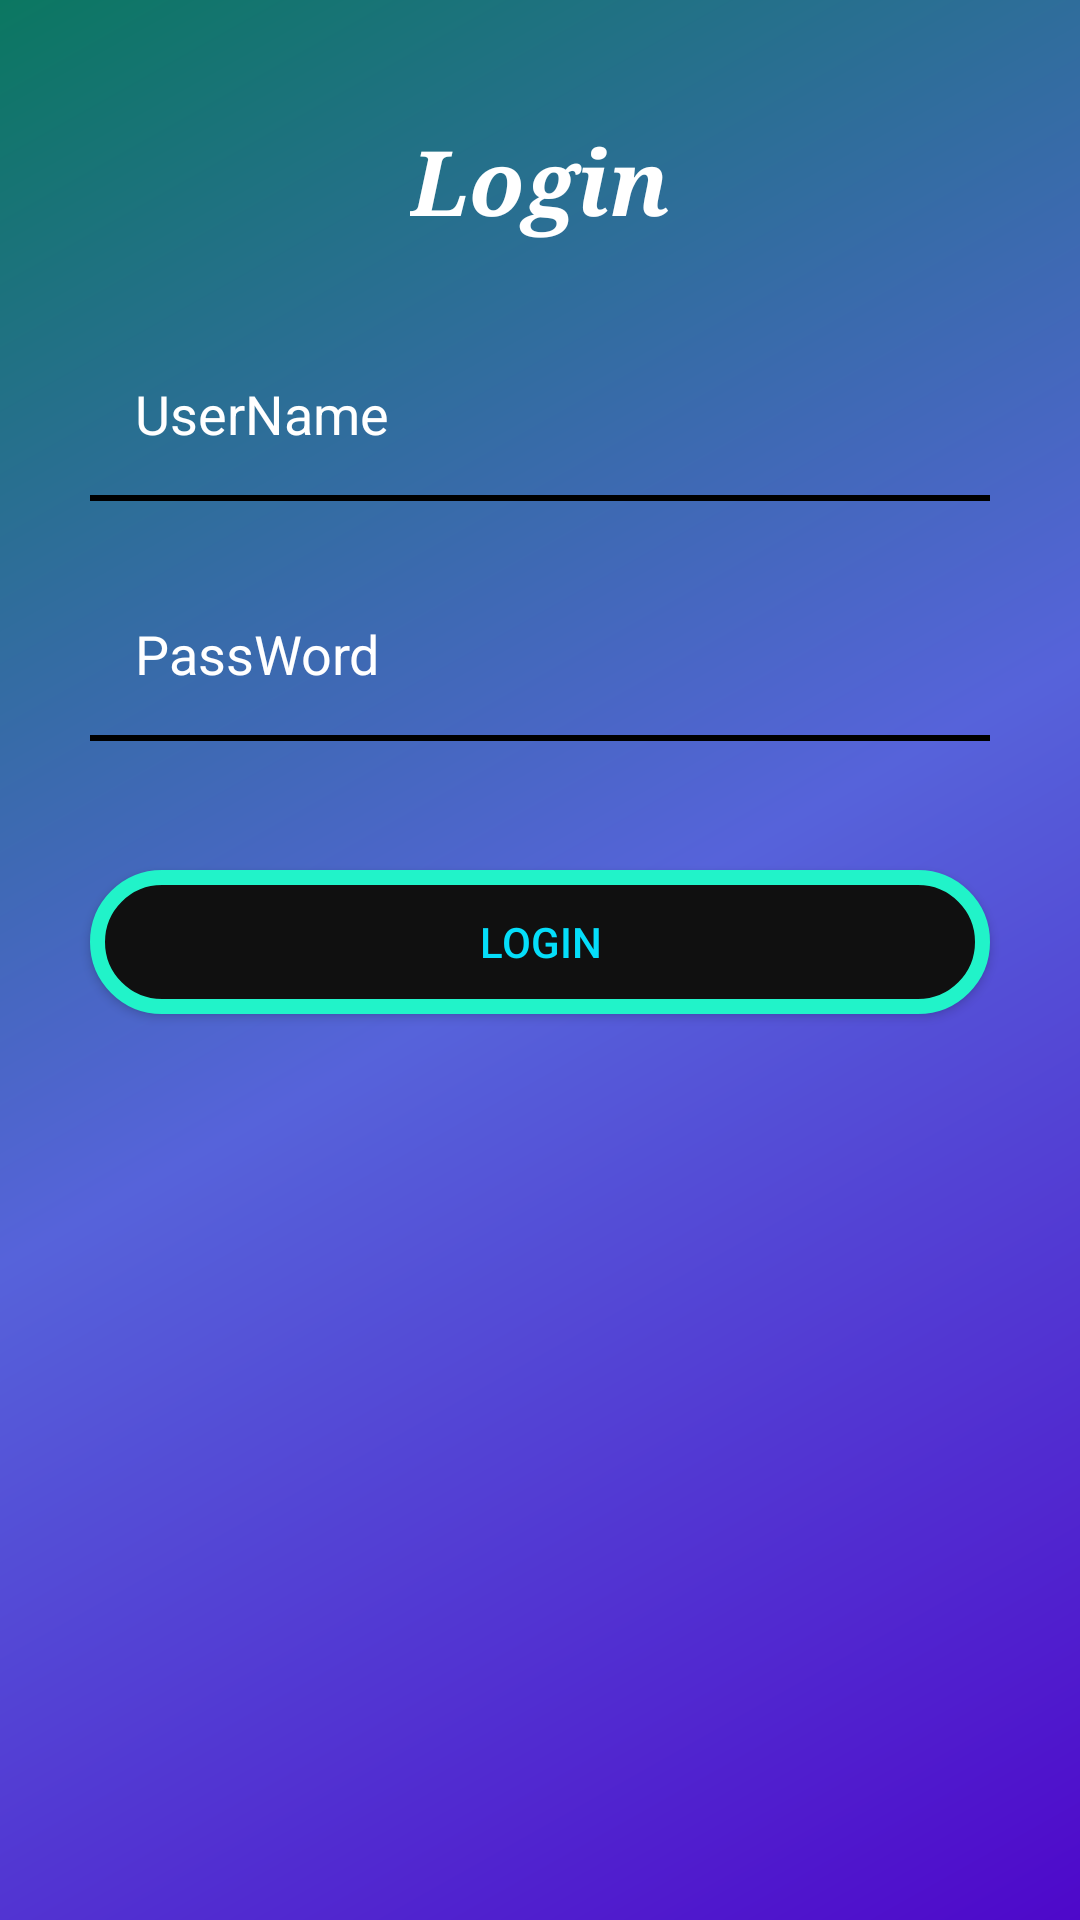

Here is an Android app screen rendered from its layout file. Give the layout XML and the strings, colors and styles it references.
<!-- AndroidManifest.xml: application theme Theme.MyFirstApp -->
<!-- res/layout/activity_main.xml -->
<?xml version="1.0" encoding="utf-8"?>
<RelativeLayout
    xmlns:android="http://schemas.android.com/apk/res/android"
    android:layout_width="match_parent"
    android:layout_height="match_parent"
    android:background="@drawable/bg">


    <TextView
        android:id="@+id/Login"
        android:layout_width="wrap_content"
        android:layout_height="wrap_content"
        android:layout_centerHorizontal="true"
        android:layout_marginTop="40dp"
        android:fontFamily="serif"
        android:text="Login"
        android:textColor="#fff"
        android:textSize="30sp"
        android:textStyle="bold|italic" />

    <EditText
        android:id="@+id/UserName"
        android:layout_width="match_parent"
        android:layout_height="wrap_content"
        android:layout_below="@+id/Login"
        android:layout_marginHorizontal="30dp"
        android:layout_marginTop="30dp"
        android:background="@null"
        android:drawableLeft="@drawable/ic_person"
        android:drawablePadding="10sp"
        android:hint="UserName"
        android:imeOptions="actionNext"
        android:inputType="textEmailAddress"
        android:padding="15dp"
        android:singleLine="true"
        android:textColorHint="#fff" />
    


    <View
        android:layout_width="match_parent"
        android:layout_height="2dp"
        android:layout_below="@+id/UserName"
        android:background="@color/black"
        android:layout_marginHorizontal="30dp">
    </View>
    <EditText
        android:id="@+id/PassWord"
        android:layout_width="match_parent"
        android:layout_height="wrap_content"
        android:layout_below="@+id/Login"
        android:layout_marginTop="110dp"
        android:layout_marginHorizontal="30dp"
        android:padding="15dp"
        android:hint="PassWord"
        android:textColorHint="#fff"
        android:imeOptions="actionNext"
        android:drawableLeft="@drawable/ic_lock"
        android:drawablePadding="10sp"
        android:singleLine="true"
        android:inputType="textPassword"
        android:background="@null" />

    <android.widget.Button
        android:id="@+id/btn_login"
        android:layout_width="match_parent"
        android:layout_height="wrap_content"
        android:layout_marginHorizontal="30dp"
        android:layout_marginTop="290dp"
        android:background="@drawable/btn_bg"
        android:text="Login"
        android:textColor="#05DEFA" />
    <View
        android:layout_width="match_parent"
        android:layout_height="2dp"
        android:layout_below="@+id/PassWord"
        android:background="@color/black"
        android:layout_marginHorizontal="30dp">
    </View>

</RelativeLayout>
<!-- resources referenced by this layout -->
<resources>
  <!-- drawable bg (drawable) -->
  <?xml version="1.0" encoding="utf-8"?>
  <shape xmlns:android="http://schemas.android.com/apk/res/android"
      android:shape="rectangle">
      <gradient android:angle="135"
          android:startColor="#4E08CA"
          android:endColor="#0B7761"
          android:centerColor="#5663DA"
          />
  
  </shape>
  <!-- drawable btn_bg (drawable) -->
  <?xml version="1.0" encoding="utf-8"?>
  <shape xmlns:android="http://schemas.android.com/apk/res/android"
      android:shape="rectangle">
      <solid android:color="#101010"/>
      <corners android:radius="30dp"/>
      
      <stroke android:color="#21F3C9" android:width="5dp"/>
  </shape>
  <style name="Theme.MyFirstApp" parent="Theme.MaterialComponents.DayNight.NoActionBar">
          
          <item name="colorPrimary">@color/purple_500</item>
          <item name="colorPrimaryVariant">@color/purple_700</item>
          <item name="colorOnPrimary">@color/white</item>
          
          <item name="colorSecondary">@color/teal_200</item>
          <item name="colorSecondaryVariant">@color/teal_700</item>
          <item name="colorOnSecondary">@color/black</item>
          
          <item name="android:statusBarColor" tools:targetApi="l">?attr/colorPrimaryVariant</item>
          
      </style>
  <!-- not gathered from this repository: default colours our renderer supplied (Android Studio template values) -->
  <color name="purple_500">#FF6200EE</color>
  <color name="purple_700">#FF3700B3</color>
  <color name="teal_200">#FF03DAC5</color>
  <color name="teal_700">#FF018786</color>
  <color name="black">#FF000000</color>
  <color name="white">#FFFFFFFF</color>
</resources>
